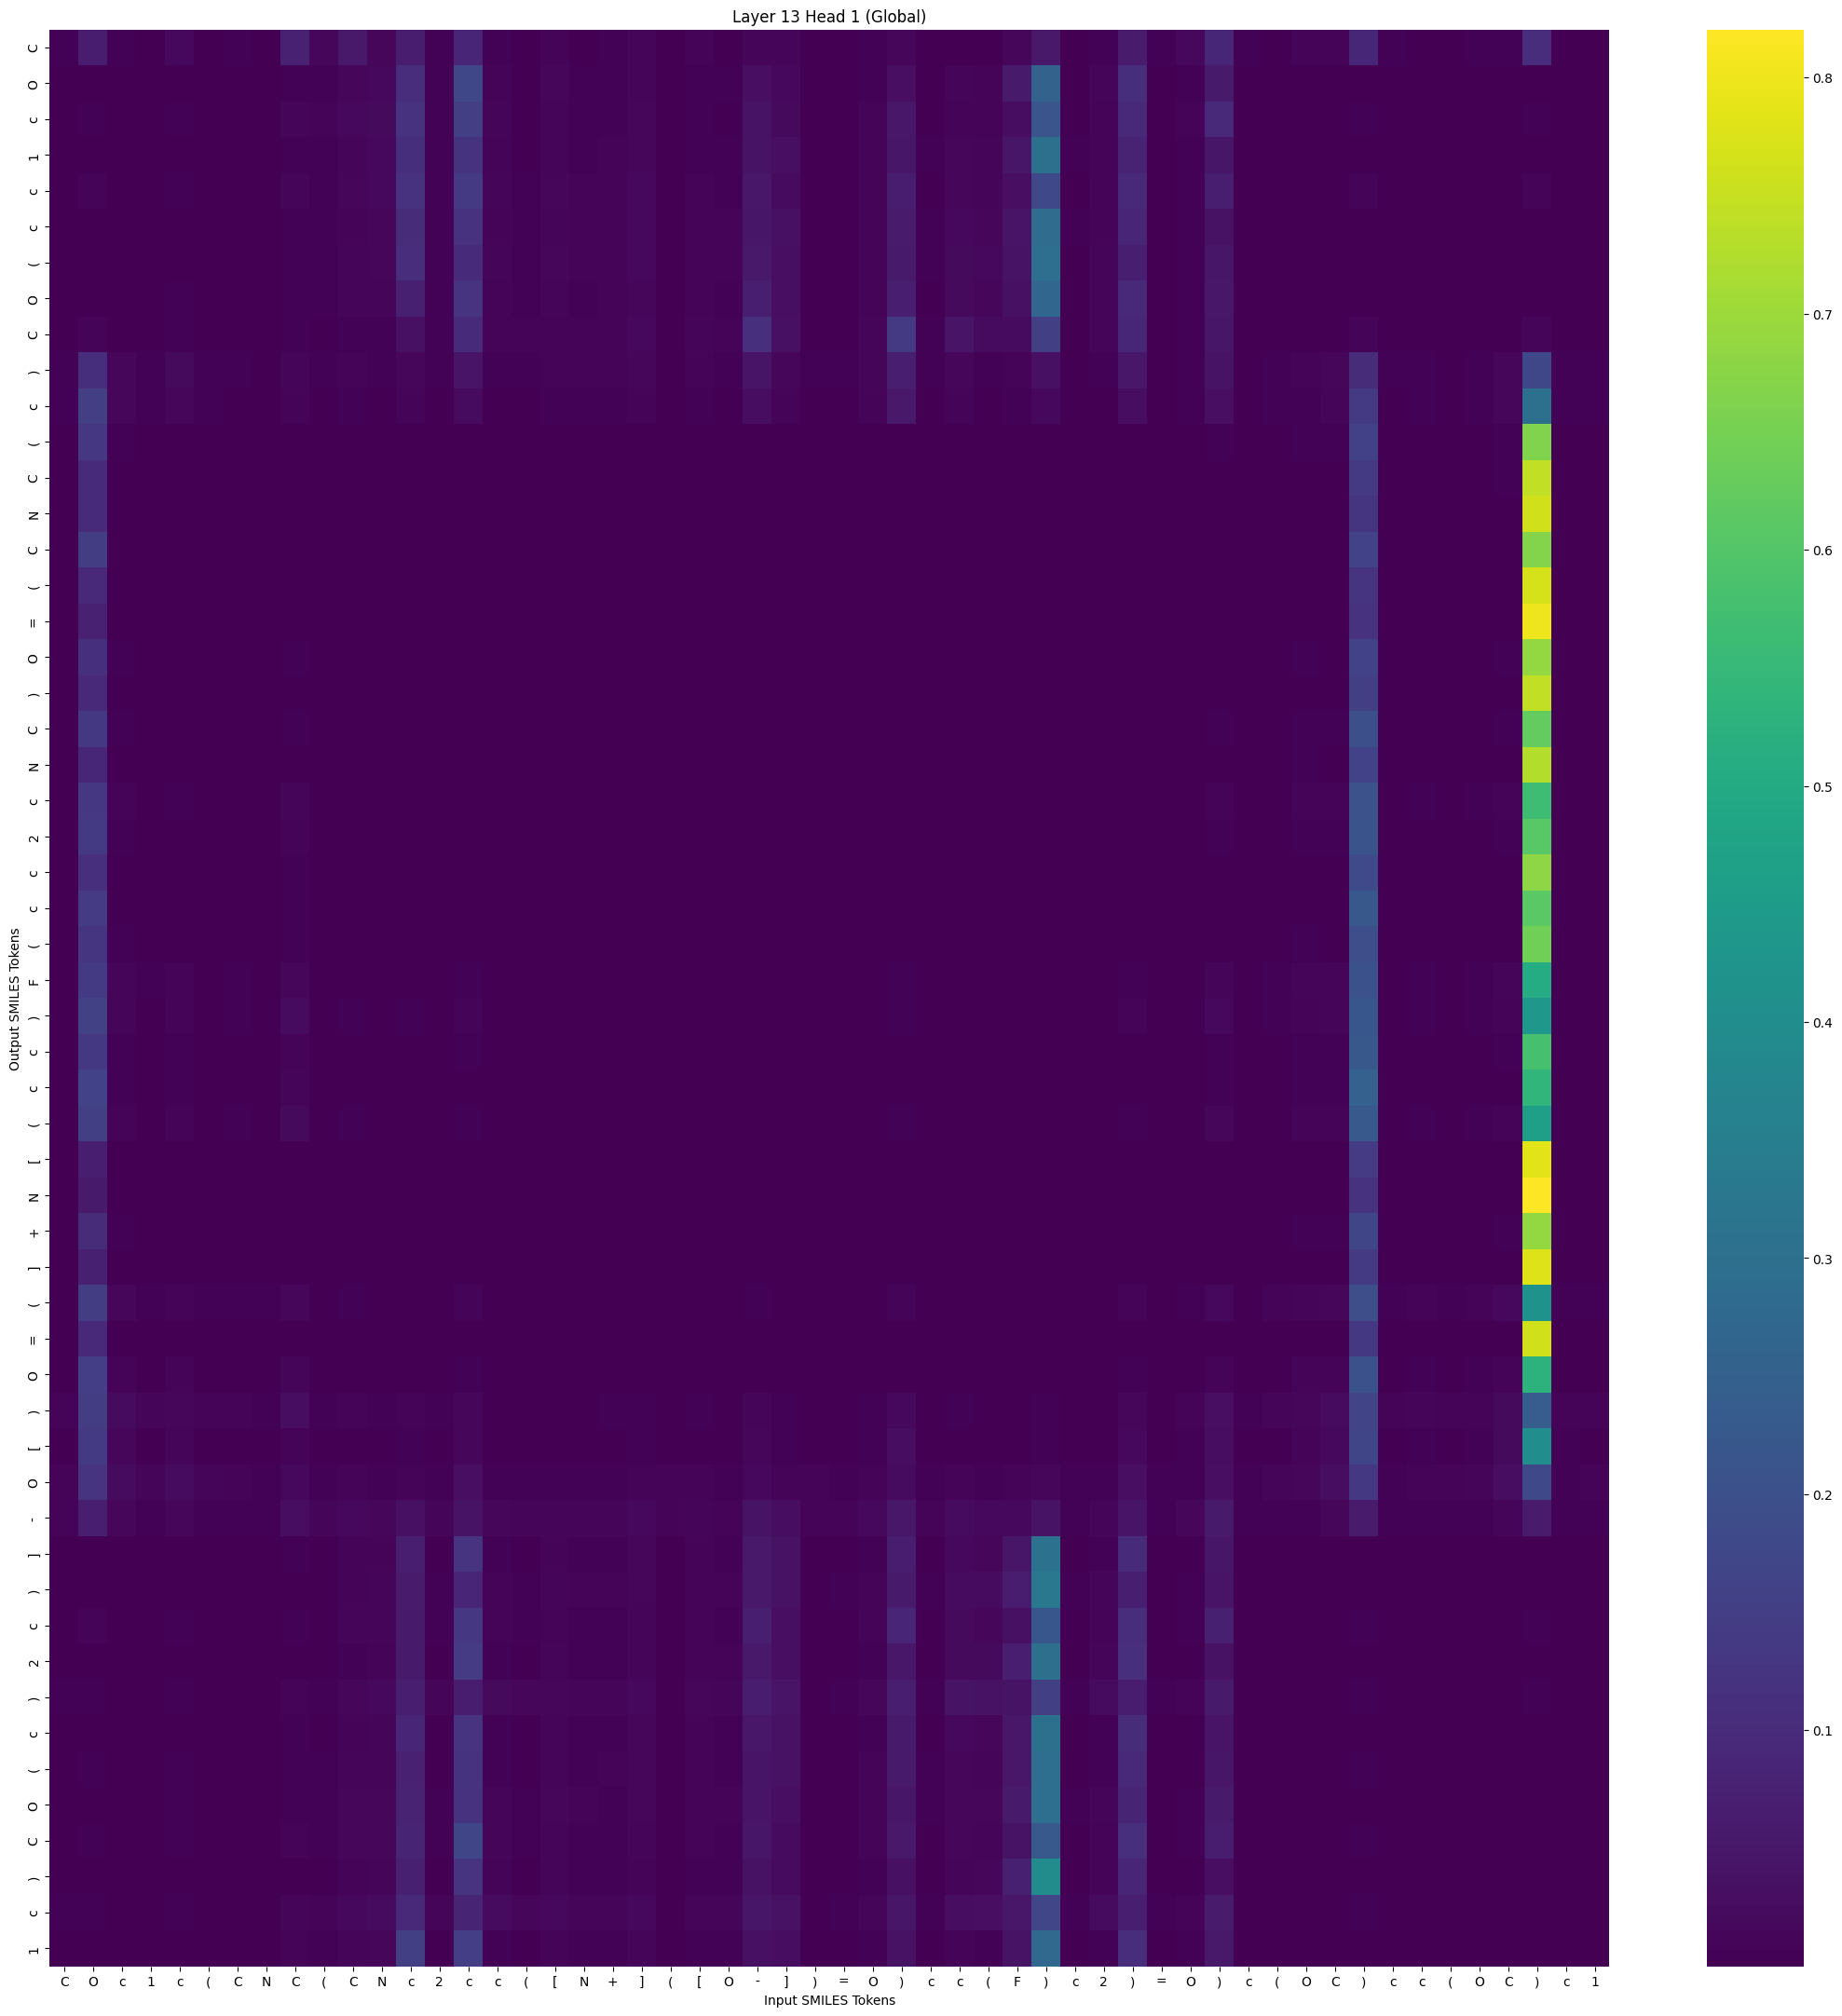

Values plotted in this chart, from the file beside it:
, C, O, c, 1, c, (, C, N, C, (, C, N, c, 2, c, c, (, [, N, +, ], (, [
C, 0.00585, 0.06187, 0.006005, 0.001077, 0.01635, 0.001455, 0.003573, 0.002309, 0.07557, 0.0151, 0.05197, 0.0148, 0.06207, 0.004346, 0.08334, 0.004747, 0.001665, 0.007681, 0.001971, 0.00535, 0.01017, 0.001266, 0.007415
O, 0.00157, 0.001309, 0.000201, 8.94316e-06, 0.003119, 2.7036385e-05, 0.0001417, 8.191548e-05, 0.005819, 0.003657, 0.01429, 0.01648, 0.1043, 0.003328, 0.1741, 0.009031, 0.003027, 0.01342, 0.004271, 0.004835, 0.01066, 0.0005412, 0.005153
c, 0.001747, 0.004507, 0.0004733, 1.9869596e-05, 0.003756, 5.6414967e-05, 0.0001937, 0.000164, 0.0123, 0.006751, 0.01863, 0.01979, 0.1182, 0.004417, 0.1535, 0.009678, 0.003161, 0.01003, 0.003711, 0.005191, 0.01282, 0.0005863, 0.004624
1, 0.001694, 0.001816, 0.0002574, 1.1733515e-05, 0.002524, 3.0236479e-05, 0.0001182, 0.0001074, 0.005743, 0.005023, 0.01082, 0.01614, 0.1083, 0.003913, 0.1189, 0.0066, 0.002935, 0.01214, 0.006374, 0.007586, 0.01535, 0.0007361, 0.00624
c, 0.002144, 0.006748, 0.0006996, 5.542916e-05, 0.004765, 0.0001333, 0.0003174, 0.0002373, 0.01275, 0.005165, 0.01563, 0.01658, 0.118, 0.005664, 0.1407, 0.01226, 0.005713, 0.01286, 0.007155, 0.007345, 0.01753, 0.001117, 0.006964
c, 0.001559, 0.002567, 0.0003707, 1.7907283e-05, 0.003081, 4.090665e-05, 0.0001444, 0.0001132, 0.0052, 0.003664, 0.009128, 0.01299, 0.09979, 0.004012, 0.1178, 0.006666, 0.003473, 0.01255, 0.007251, 0.00779, 0.01672, 0.0008084, 0.007807
(, 0.001651, 0.001776, 0.0003642, 2.2937173e-05, 0.002561, 6.1402905e-05, 0.0001512, 0.0001178, 0.005551, 0.004229, 0.01144, 0.01505, 0.1033, 0.005466, 0.09904, 0.01042, 0.005536, 0.01284, 0.008318, 0.007228, 0.01608, 0.001045, 0.007003
O, 0.001284, 0.002231, 0.0004242, 2.4591873e-05, 0.003309, 5.970605e-05, 0.0001552, 0.0001039, 0.004068, 0.003508, 0.009828, 0.011, 0.07189, 0.004524, 0.1244, 0.008605, 0.004166, 0.01024, 0.005468, 0.006848, 0.01396, 0.0007326, 0.00862
C, 0.001881, 0.009012, 0.00155, 0.0001644, 0.005819, 0.0003056, 0.0003345, 0.0001989, 0.003296, 0.002211, 0.006125, 0.006254, 0.03437, 0.005609, 0.09834, 0.008214, 0.006939, 0.00952, 0.009357, 0.00749, 0.0179, 0.001766, 0.01118
), 0.005431, 0.1063, 0.01534, 0.004021, 0.01952, 0.004236, 0.004102, 0.002039, 0.01261, 0.003575, 0.006958, 0.003576, 0.01364, 0.004456, 0.04203, 0.005216, 0.004248, 0.006558, 0.006562, 0.0067, 0.01333, 0.003196, 0.009186
c, 0.003546, 0.1524, 0.01468, 0.003873, 0.01464, 0.003704, 0.003059, 0.001574, 0.009136, 0.002567, 0.004537, 0.001858, 0.006589, 0.002491, 0.02402, 0.002467, 0.00204, 0.003255, 0.003369, 0.003551, 0.007382, 0.001783, 0.005063
(, 0.0003043, 0.1289, 0.004954, 0.001229, 0.003066, 0.0007461, 0.0009913, 0.0004311, 0.002605, 0.0002147, 0.0004, 4.786204e-05, 0.0002292, 5.6315235e-05, 0.001643, 3.250144e-05, 1.569028e-05, 7.870132e-05, 4.049486e-05, 0.0001338, 0.000236, 5.642205e-05, 0.0002205
C, 0.000102, 0.09895, 0.002983, 0.000654, 0.001396, 0.0003645, 0.0004408, 0.0001455, 0.0008645, 4.1173727e-05, 0.0001016, 7.634235e-06, 3.5720845e-05, 1.0036275e-05, 0.0004864, 4.2517986e-06, 2.1404685e-06, 1.5479543e-05, 8.260064e-06, 2.2107755e-05, 5.3248878e-05, 1.7444332e-05, 4.536182e-05
N, 9.028583e-05, 0.09635, 0.002036, 0.000457, 0.0009567, 0.0002348, 0.0003886, 0.0001628, 0.001491, 5.162969e-05, 0.0001155, 8.577133e-06, 5.1306375e-05, 8.215418e-06, 0.0003173, 2.832317e-06, 1.1869377e-06, 1.2772873e-05, 5.475405e-06, 1.9265375e-05, 4.072588e-05, 9.849199e-06, 3.1039188e-05
C, 0.000128, 0.146, 0.002526, 0.0005694, 0.001681, 0.0003504, 0.0004764, 0.0001799, 0.002662, 8.488717e-05, 0.0002668, 2.3390035e-05, 0.0001601, 2.4830864e-05, 0.0009873, 1.5617228e-05, 6.0953216e-06, 3.2771866e-05, 1.3626837e-05, 4.2480176e-05, 9.051338e-05, 1.8072436e-05, 7.5744116e-05
(, 0.0001001, 0.095, 0.002025, 0.000308, 0.0008143, 0.0001806, 0.00031, 0.0001625, 0.001705, 5.6023295e-05, 0.0001122, 8.4438425e-06, 4.8527603e-05, 6.2202653e-06, 0.0002631, 2.453292e-06, 8.7379004e-07, 1.00359875e-05, 4.5673128e-06, 1.65471e-05, 3.4523808e-05, 1.0071453e-05, 2.2500448e-05
=, 6.4259126e-05, 0.07437, 0.001288, 0.0002137, 0.0006004, 0.0001168, 0.0002384, 0.0001153, 0.00111, 3.524106e-05, 6.672664e-05, 4.0482582e-06, 2.2804934e-05, 2.964004e-06, 0.0001685, 1.0219603e-06, 3.4101504e-07, 5.0982853e-06, 2.2402003e-06, 8.900051e-06, 1.7820934e-05, 5.4002803e-06, 1.2341539e-05
O, 0.0003129, 0.1133, 0.003644, 0.0006624, 0.002155, 0.0004507, 0.0008495, 0.0003877, 0.003527, 0.0001935, 0.000367, 2.9530065e-05, 0.0001334, 2.1751564e-05, 0.00084, 1.1676768e-05, 4.113447e-06, 3.6900088e-05, 1.7503462e-05, 5.2119765e-05, 9.429878e-05, 3.8258248e-05, 7.243914e-05
), 6.249536e-05, 0.09187, 0.001137, 0.0001667, 0.0008787, 0.0001058, 0.0002855, 0.0001022, 0.002148, 4.70401e-05, 0.0001407, 6.622551e-06, 4.9039845e-05, 4.2287706e-06, 0.0003994, 2.2356537e-06, 5.2631185e-07, 7.544029e-06, 2.1178937e-06, 1.0186513e-05, 2.0272584e-05, 4.0199034e-06, 1.6371789e-05
C, 0.0003879, 0.1322, 0.004404, 0.0008205, 0.003008, 0.0005887, 0.001145, 0.0005396, 0.005083, 0.0002751, 0.0005767, 5.2875483e-05, 0.0002038, 2.9295898e-05, 0.001344, 1.8120272e-05, 6.8530544e-06, 5.767668e-05, 2.5817691e-05, 7.583727e-05, 0.0001552, 6.492907e-05, 0.0001042
N, 0.0001436, 0.0882, 0.00217, 0.0003966, 0.001484, 0.0002371, 0.0006656, 0.0002314, 0.002164, 7.716426e-05, 0.0001875, 9.829833e-06, 4.071688e-05, 5.7867564e-06, 0.0004023, 2.6522823e-06, 7.7244806e-07, 1.2566506e-05, 4.2637953e-06, 1.696607e-05, 3.138373e-05, 1.3363728e-05, 2.6185679e-05
c, 0.0007844, 0.1301, 0.007269, 0.002456, 0.004728, 0.001754, 0.002539, 0.001124, 0.01009, 0.0005531, 0.001498, 0.0001747, 0.000755, 0.0001626, 0.002776, 0.00012, 4.822512e-05, 0.0002002, 8.80239e-05, 0.0002442, 0.0004048, 0.0001383, 0.0003548
2, 0.0003826, 0.1352, 0.003652, 0.0007031, 0.003061, 0.0005013, 0.001236, 0.0004591, 0.00793, 0.0003338, 0.0009127, 6.6128494e-05, 0.0003427, 3.890063e-05, 0.001718, 2.1006763e-05, 6.84676e-06, 7.275917e-05, 2.4436273e-05, 8.0453465e-05, 0.0001587, 4.8464033e-05, 0.0001088
c, 0.0001161, 0.1109, 0.001876, 0.0004258, 0.001419, 0.0002646, 0.0006525, 0.0002301, 0.004007, 9.713874e-05, 0.0002882, 1.6260767e-05, 0.000107, 1.2082687e-05, 0.0006291, 6.4142578e-06, 1.7454203e-06, 1.8421648e-05, 5.186084e-06, 2.3285478e-05, 4.373441e-05, 9.601569e-06, 3.3440076e-05
c, 0.0001248, 0.1417, 0.002174, 0.000453, 0.00181, 0.0003114, 0.0007333, 0.0002271, 0.00466, 8.5222644e-05, 0.0003339, 1.8374933e-05, 0.000103, 1.0404981e-05, 0.0007676, 6.5565846e-06, 1.8909112e-06, 1.9190435e-05, 4.627021e-06, 1.7219068e-05, 4.4316395e-05, 1.262161e-05, 2.8151113e-05
(, 0.0002655, 0.1271, 0.003578, 0.0008411, 0.002068, 0.0005293, 0.001177, 0.0004393, 0.005018, 0.0001294, 0.000383, 2.760163e-05, 0.0001379, 1.8233875e-05, 0.0006602, 8.857934e-06, 3.4109491e-06, 3.659057e-05, 1.3401996e-05, 3.482551e-05, 7.790177e-05, 3.2146927e-05, 4.9484093e-05
F, 0.001355, 0.1395, 0.009895, 0.00373, 0.007309, 0.002751, 0.004127, 0.001917, 0.01601, 0.001036, 0.002815, 0.0004116, 0.001768, 0.0003912, 0.005093, 0.0003, 0.0001292, 0.0004791, 0.0002123, 0.0005423, 0.0008453, 0.0002762, 0.0007548
), 0.001978, 0.1579, 0.009743, 0.003171, 0.008004, 0.002611, 0.003498, 0.002349, 0.02368, 0.002156, 0.00434, 0.0009017, 0.003527, 0.0006468, 0.007898, 0.0004999, 0.0002202, 0.0006912, 0.0003077, 0.0008611, 0.00142, 0.0004259, 0.0009832
c, 0.000458, 0.1334, 0.004597, 0.0004905, 0.004748, 0.000378, 0.001565, 0.000635, 0.009058, 0.0005342, 0.001177, 0.0001157, 0.0005866, 4.49484e-05, 0.003711, 3.0919935e-05, 9.2002665e-06, 0.0001278, 3.921262e-05, 0.0001432, 0.000296, 5.8841986e-05, 0.0001824
c, 0.000299, 0.162, 0.003609, 0.0006697, 0.003635, 0.0004989, 0.001479, 0.0004935, 0.01, 0.0002723, 0.000943, 7.0602415e-05, 0.0003753, 3.380283e-05, 0.002068, 2.2527567e-05, 6.6453067e-06, 6.8626454e-05, 1.7338682e-05, 5.779054e-05, 0.0001373, 3.602684e-05, 8.774186e-05
(, 0.001678, 0.1534, 0.009437, 0.002946, 0.007427, 0.002314, 0.003339, 0.002154, 0.02061, 0.001777, 0.0036, 0.000662, 0.00249, 0.0004613, 0.006369, 0.0003293, 0.000137, 0.0005017, 0.0002077, 0.0006342, 0.001033, 0.0003165, 0.0007874
[, 3.9555434e-05, 0.06733, 0.000971, 0.0001102, 0.0004743, 5.9879316e-05, 0.0002224, 0.0001009, 0.001221, 2.7786355e-05, 6.1466504e-05, 2.8555628e-06, 1.5138534e-05, 1.0641455e-06, 0.0001278, 3.797289e-07, 1.0519629e-07, 3.0098145e-06, 9.4409876e-07, 4.3743744e-06, 1.0840908e-05, 2.9606263e-06, 6.3750767e-06
N, 2.4066921e-05, 0.05625, 0.0009061, 0.000206, 0.0002524, 8.9608635e-05, 0.0001764, 8.9943394e-05, 0.0004665, 1.1916728e-05, 1.8511213e-05, 9.246828e-07, 3.6477413e-06, 6.06608e-07, 3.324616e-05, 1.7608389e-07, 6.447411e-08, 1.0839937e-06, 5.251282e-07, 2.1379376e-06, 4.688668e-06, 2.1464853e-06, 2.932695e-06
+, 0.0002792, 0.1008, 0.00438, 0.001226, 0.001772, 0.0007223, 0.00117, 0.000648, 0.002554, 0.000177, 0.000241, 2.3214187e-05, 6.691889e-05, 1.7099004e-05, 0.0004198, 8.572955e-06, 3.6405327e-06, 2.6110642e-05, 1.5774682e-05, 4.3219887e-05, 7.494503e-05, 4.6656092e-05, 5.3872158e-05
], 7.434568e-05, 0.07217, 0.002011, 0.0004388, 0.0007109, 0.00024, 0.0004121, 0.0001839, 0.0008966, 2.3842209e-05, 4.6301033e-05, 2.9594491e-06, 1.2475702e-05, 2.4738115e-06, 0.0001235, 1.1393947e-06, 4.0530435e-07, 4.1665844e-06, 2.00403e-06, 6.742137e-06, 1.275477e-05, 7.6234082e-06, 9.677276e-06
(, 0.002866, 0.1472, 0.01506, 0.006038, 0.008806, 0.004759, 0.004233, 0.003508, 0.01506, 0.002427, 0.00344, 0.0009615, 0.002479, 0.0008946, 0.006605, 0.0006949, 0.0003851, 0.0007791, 0.0005142, 0.001208, 0.001756, 0.0008289, 0.001429
=, 8.738752e-05, 0.09022, 0.002205, 0.000371, 0.0006644, 0.0002071, 0.0003097, 0.0002025, 0.001345, 5.196569e-05, 7.654161e-05, 7.0522483e-06, 3.189281e-05, 4.3489636e-06, 0.0001737, 1.7919095e-06, 7.782181e-07, 7.5653015e-06, 4.75136e-06, 1.557865e-05, 3.429937e-05, 1.3865218e-05, 1.777301e-05
O, 0.001035, 0.1502, 0.00822, 0.002647, 0.006422, 0.001967, 0.002527, 0.001532, 0.009922, 0.0008703, 0.001731, 0.0002894, 0.001041, 0.0002133, 0.004502, 0.0001497, 7.683832e-05, 0.0002925, 0.0001678, 0.0004177, 0.0007205, 0.000311, 0.0005865
), 0.006509, 0.1466, 0.02327, 0.01065, 0.01502, 0.009503, 0.00751, 0.00636, 0.02704, 0.005867, 0.009131, 0.003832, 0.008103, 0.003365, 0.01458, 0.003119, 0.002101, 0.002912, 0.002157, 0.003454, 0.005593, 0.003019, 0.004082
[, 0.002955, 0.1371, 0.01505, 0.002316, 0.01124, 0.002355, 0.002521, 0.001575, 0.008745, 0.001829, 0.003011, 0.001035, 0.003389, 0.0008535, 0.01568, 0.0007863, 0.0005356, 0.001403, 0.001434, 0.001814, 0.003919, 0.001412, 0.002182
O, 0.00808, 0.1222, 0.02256, 0.0101, 0.02348, 0.01044, 0.0076, 0.003737, 0.01658, 0.00323, 0.008329, 0.003669, 0.009061, 0.004074, 0.02954, 0.004158, 0.003994, 0.005526, 0.005283, 0.004371, 0.009428, 0.006639, 0.006797
-, 0.00931, 0.06774, 0.01457, 0.005312, 0.01567, 0.006181, 0.004698, 0.004176, 0.02724, 0.009851, 0.0181, 0.01448, 0.03494, 0.01206, 0.04045, 0.01581, 0.01259, 0.01146, 0.00986, 0.01091, 0.01882, 0.006782, 0.01259
], 0.001132, 0.00318, 0.0003181, 1.1232243e-05, 0.00289, 2.4032082e-05, 8.36605e-05, 5.391652e-05, 0.003443, 0.002046, 0.007022, 0.007865, 0.06985, 0.002655, 0.1245, 0.003694, 0.00201, 0.008993, 0.00518, 0.005905, 0.01338, 0.0005899, 0.007925
), 0.00148, 0.001502, 0.0003271, 1.6015258e-05, 0.002356, 3.892277e-05, 0.0001041, 7.098704e-05, 0.002594, 0.002732, 0.007881, 0.01158, 0.05921, 0.004253, 0.08532, 0.007623, 0.004583, 0.01207, 0.008812, 0.006757, 0.01455, 0.001199, 0.007838
c, 0.001466, 0.007475, 0.00081, 3.5077734e-05, 0.005108, 7.0631075e-05, 0.0001935, 0.0001235, 0.005285, 0.003103, 0.01052, 0.01008, 0.05757, 0.003688, 0.1311, 0.007052, 0.003266, 0.009008, 0.004374, 0.005649, 0.0122, 0.0007006, 0.008934
2, 0.0009121, 0.001042, 0.0001803, 6.6795037e-06, 0.002709, 1.5977108e-05, 7.6050004e-05, 3.5201316e-05, 0.001708, 0.001463, 0.006395, 0.008144, 0.05544, 0.002445, 0.1423, 0.005991, 0.002912, 0.01178, 0.005279, 0.005122, 0.01002, 0.0005074, 0.008524
), 0.003535, 0.006232, 0.001699, 0.000275, 0.005224, 0.0004779, 0.0006043, 0.0005028, 0.008324, 0.005824, 0.01435, 0.01882, 0.06813, 0.01209, 0.06713, 0.02058, 0.01415, 0.01557, 0.01117, 0.01123, 0.01891, 0.002603, 0.01358
c, 0.0009439, 0.002217, 0.000253, 7.392171e-06, 0.002449, 1.742165e-05, 7.2730945e-05, 4.773152e-05, 0.003725, 0.002201, 0.008616, 0.009847, 0.08373, 0.002388, 0.1232, 0.004678, 0.002362, 0.01036, 0.005419, 0.005748, 0.01397, 0.0005617, 0.008415
(, 0.001413, 0.003968, 0.0003935, 1.4702042e-05, 0.003323, 3.1859458e-05, 0.0001254, 8.695363e-05, 0.005093, 0.003379, 0.01009, 0.01172, 0.07583, 0.002891, 0.1216, 0.005286, 0.002613, 0.01112, 0.00626, 0.006462, 0.01593, 0.0007273, 0.008369
O, 0.001647, 0.002743, 0.0004218, 1.8857014e-05, 0.003539, 4.6863654e-05, 0.0001782, 0.0001094, 0.005628, 0.004552, 0.01334, 0.01546, 0.07759, 0.003884, 0.1175, 0.009785, 0.004409, 0.01333, 0.0074, 0.006217, 0.01452, 0.0009956, 0.007588
C, 0.001312, 0.005611, 0.000536, 1.94261e-05, 0.005094, 4.5034816e-05, 0.0001992, 0.0001103, 0.007509, 0.003762, 0.01488, 0.01459, 0.08218, 0.003287, 0.1683, 0.009707, 0.003552, 0.01164, 0.004251, 0.004796, 0.01207, 0.0005548, 0.007627
), 0.0005931, 0.000525, 7.3298084e-05, 1.8312248e-06, 0.001494, 5.44604e-06, 3.7650785e-05, 2.0008714e-05, 0.001671, 0.001913, 0.006964, 0.01186, 0.07068, 0.001933, 0.1225, 0.008263, 0.002931, 0.01159, 0.004417, 0.003976, 0.008587, 0.0002805, 0.005496
c, 0.003342, 0.004321, 0.001078, 0.0001392, 0.004816, 0.0002825, 0.0005287, 0.0004158, 0.0109, 0.006771, 0.01835, 0.02485, 0.09355, 0.01049, 0.08196, 0.02477, 0.01314, 0.01757, 0.009722, 0.00965, 0.01722, 0.00202, 0.01124
1, 0.001007, 0.001837, 0.000172, 4.7102926e-06, 0.002186, 1.2966498e-05, 7.619547e-05, 5.9846112e-05, 0.008115, 0.003592, 0.01268, 0.01305, 0.1518, 0.002183, 0.1481, 0.00424, 0.001445, 0.009513, 0.00354, 0.005431, 0.01232, 0.0003452, 0.005656
